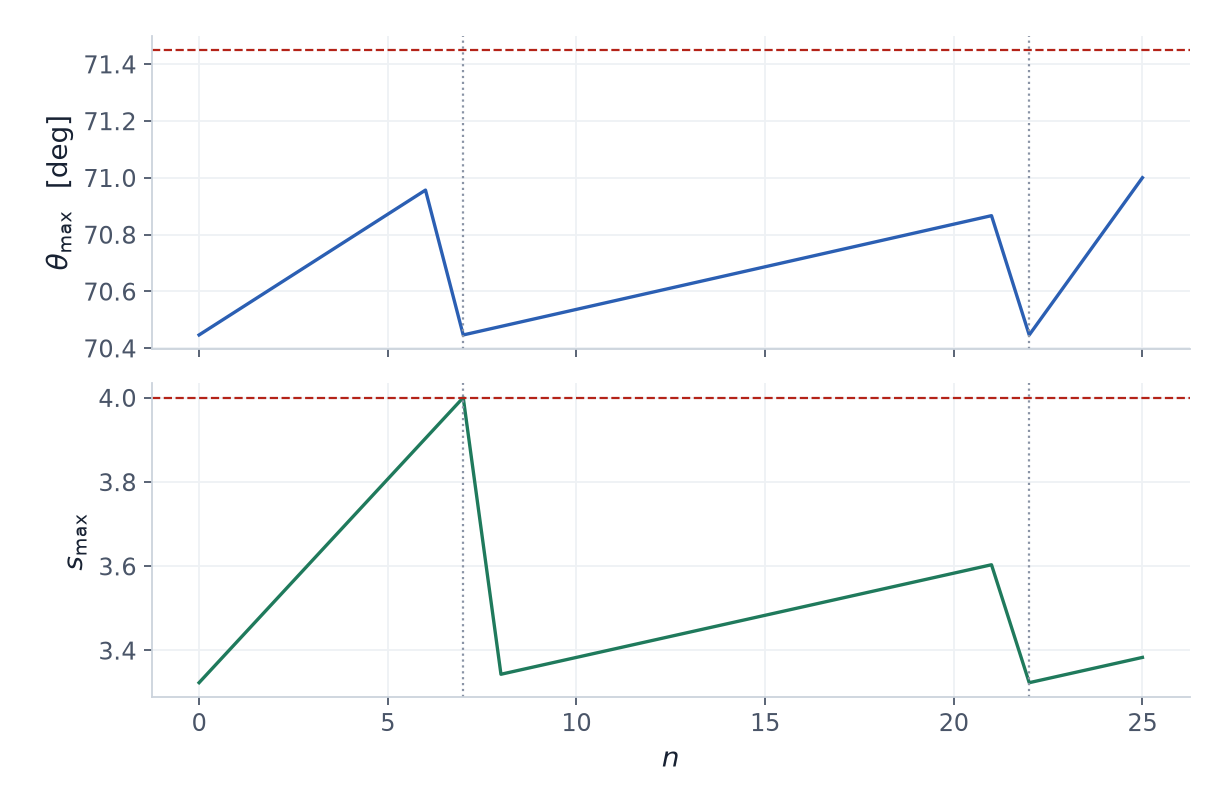

The table this chart was drawn from, first rows:
design_iteration, nonorthogonality_max_deg, skewness_max, remesh
0, 70.45, 3.323, 0
1, 70.53, 3.42, 0
2, 70.62, 3.517, 0
3, 70.7, 3.613, 0
4, 70.79, 3.71, 0
5, 70.87, 3.807, 0
6, 70.96, 3.903, 0
7, 70.45, 4.0, 1
8, 70.48, 3.343, 0
9, 70.51, 3.363, 0
10, 70.54, 3.383, 0
11, 70.57, 3.403, 0
12, 70.6, 3.423, 0
13, 70.63, 3.443, 0
14, 70.66, 3.463, 0
15, 70.69, 3.483, 0
16, 70.72, 3.503, 0
17, 70.75, 3.523, 0
18, 70.78, 3.543, 0
19, 70.81, 3.563, 0
20, 70.84, 3.583, 0
21, 70.87, 3.603, 0
22, 70.45, 3.323, 1
23, 70.63, 3.343, 0
24, 70.82, 3.363, 0
25, 71.0, 3.383, 0
